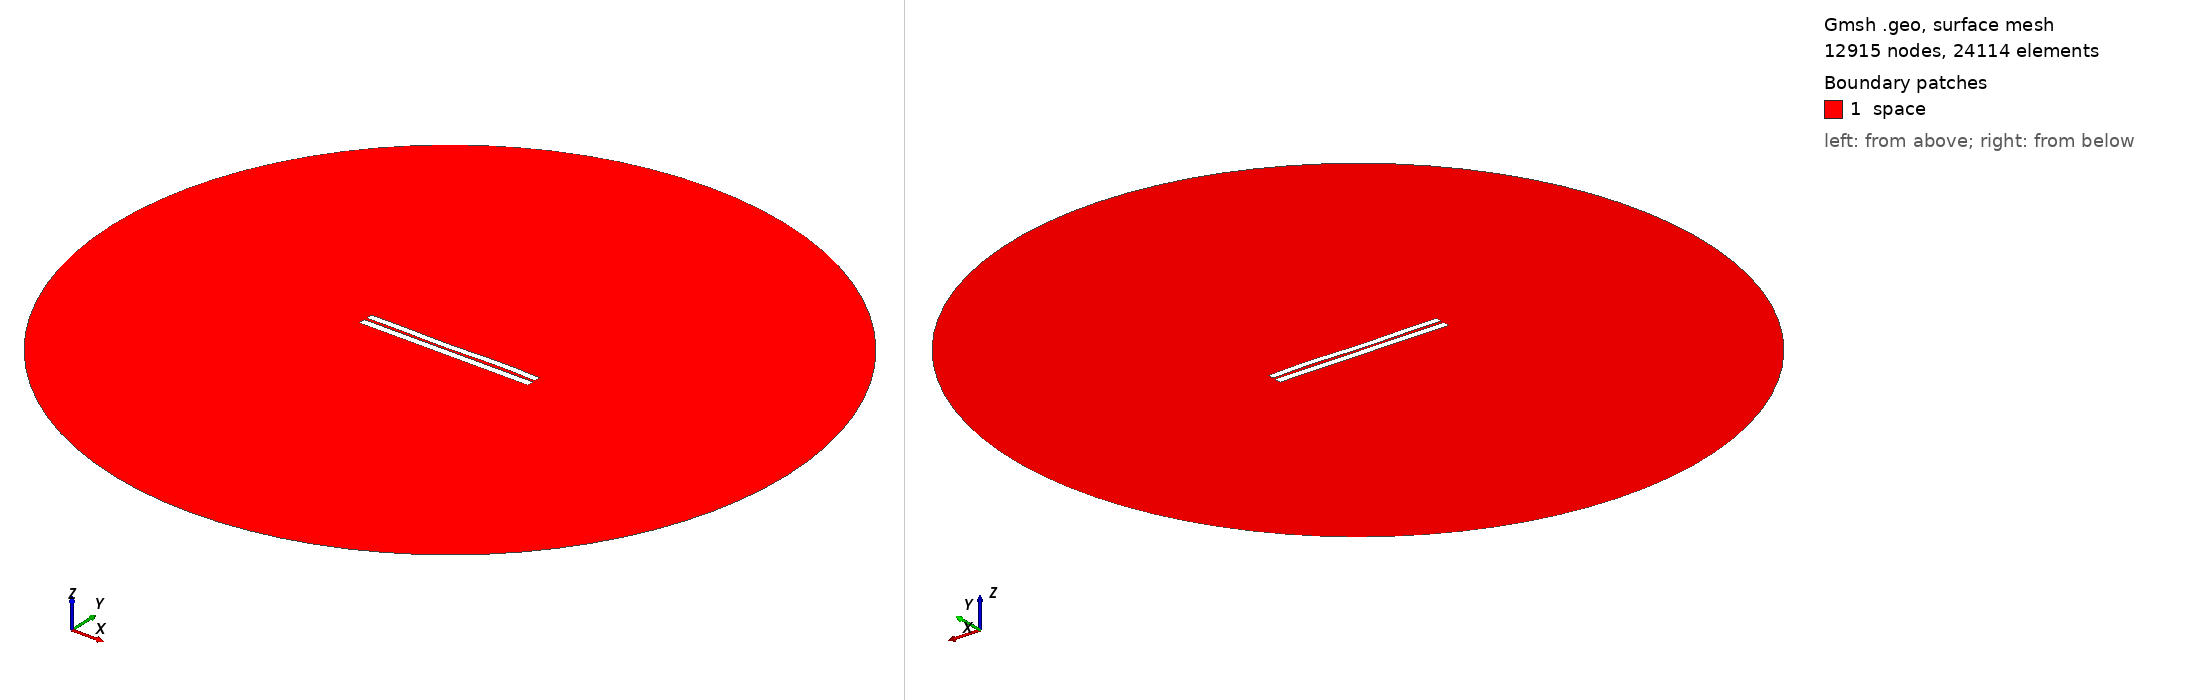

Gmsh geometry script, surface-meshed: 12915 nodes, 24114 surface elements. Boundary patches (legend numbers): 1 space. Left view from above one corner, right view from below the opposite corner. Legend entries are the model's physical surfaces. The drawing asked Gmsh for element sizes between 1% and 20% of the model's largest extent; the script's own settings can give other sizes.

=== 3405.geo (drawn) ===
//---------------------------------------
// Geometry kernel
//---------------------------------------

SetFactory("OpenCASCADE");



//---------------------------------------
// Parameters of the geometry
//---------------------------------------

// Overetch of the upper plate
overetch = 0.125;

// Distance between the plates
distance = 1.5;

// Discretization over the x axis (for the deformation)
nx = 50; 

// Length of the plate
L = 100 - overetch; 

// Number of modes
n = 4; 

// 1st mode coefficient
coeff(1) = 0.0;
beta(1) = 0.596864 * 3.1415926535 / L;

// 2nd mode coefficient
coeff(2) = -0.075;
beta(2) = 1.49418 * 3.1415926535 / L;

// 3rd mode coefficient
coeff(3) = -0.15;
beta(3) = 2.50025 * 3.1415926535 / L;

// 4th mode coefficient
coeff(4) = 0.15;
beta(4) = 3.49999 * 3.1415926535 / L;



//---------------------------------------
// Upper plate (deformed rectangle)
//---------------------------------------

// Coordiantes of the upper plate
xmin = -50;
xmax = 50 - overetch;

// Height of the upper plate
yheight = 4 - 2 * overetch;

// Indexes of the points
UpperID[] = {};
LowerID[] = {};
LeftID[] = {};
RightID[] = {};

// Point index
p = 1;

// Horizontal edges
For i In {1:nx}
    x = xmin + (i-1)*(xmax - xmin)/(nx-1);

    y_bottom = distance / 2 + overetch;
    For j In {1:n}
        C = (Cosh(beta(j)*L) + Cos(beta(j)*L)) / (Sinh(beta(j)*L) + Sin(beta(j)*L));
        y_bottom  = y_bottom + coeff(j) * (Cosh(beta(j)*(x+50)) - Cos(beta(j)*(x+50)) - C * (Sinh(beta(j)*(x+50)) - Sin(beta(j)*(x+50))));
    EndFor

    y_top = y_bottom + yheight;

    Point(p) = {x, y_top, 0, 1.0};
    UpperID[i] = p;
    p = p + 1;

    Point(p) = {x, y_bottom, 0, 1.0};
    LowerID[i] = p;
    p = p + 1;
EndFor

// Create point lists
UpperPts[] = {}; LowerPts[] = {};
For i In {1:nx}
  UpperPts[] += {UpperID[i]};
  LowerPts[] += {LowerID[i]};
EndFor

// Build splines
Spline(1) = {UpperPts[]};
Spline(2) = {LowerPts[]};
Line(3) = {LowerPts[nx-1], UpperPts[nx-1]};
Line(4) = {LowerPts[0], UpperPts[0]};

// Build the plane surface
Curve Loop(1) = {2, 3, -1, -4};
Plane Surface(1) = {1};



//---------------------------------------
// Lower plate (rectangle)
//---------------------------------------

// Vertices
Point(1001) = {-50, -1, 0, 1.0};
Point(1002) = { 50, -1, 0, 1.0};
Point(1003) = { 50,  -5, 0, 1.0};
Point(1004) = {-50,  -5, 0, 1.0};

// Edges
Line(5) = {1001, 1002};
Line(6) = {1002, 1003};
Line(7) = {1003, 1004};
Line(8) = {1004, 1001};

// Plane surface
Line Loop(2) = {5, 6, 7, 8};
Plane Surface(2) = {2}; 



//---------------------------------------
// Outer (fictious) boundary
//---------------------------------------

// Points
Point(1005) = {0, 0, 0};       // Center
Point(1006) = {200, 0, 0};     // Start point
Point(1007) = {0, 200, 0};     // 90 degrees
Point(1008) = {-200, 0, 0};    // 180 degrees
Point(1009) = {0, -200, 0};    // 270 degrees

// Circle arcs (each needs start, center, end)
Circle(9) = {1006, 1005, 1007};
Circle(10) = {1007, 1005, 1008};
Circle(11) = {1008, 1005, 1009};
Circle(12) = {1009, 1005, 1006};

// Plane surface for the entire domain
Curve Loop(3) = {9, 10, 11, 12};
Surface(3) = {3};

// Subtract the plates from the whole domain to obtain the actual domain where we want to solve the equations
BooleanDifference{ Surface{3}; Delete; }{ Surface{1}; Surface{2}; Delete; }




//---------------------------------------
// Transfinite Lines/Curves
//---------------------------------------

// Set the number of points on the boundaries
r = 7;

// Plates
Transfinite Curve {1, 2} = 50*r Using Progression 1;
Transfinite Curve {3, 4} = 2*r Using Progression 1;
Transfinite Line {5, 7} = 50*r Using Progression 1;
Transfinite Line {6, 8} = 2*r Using Progression 1;

// Outer boundary
Transfinite Line {9, 10, 11, 12} = 20 Using Progression 1;



//---------------------------------------
// Physical groups
//---------------------------------------                

// Physical curves (boundaries)
Physical Line("force_segment", 10) = {2};
Physical Line("upper_plate", 11) = {1, 3, 4};
Physical Line("lower_plate", 12) = {5, 6, 7, 8};
Physical Line("boundary", 20) = {9, 10, 11, 12};

// Physical Surfaces
Physical Surface("space", 30) = {3};



//---------------------------------------
// 6. Generate the Mesh
//---------------------------------------

// 2D mesh generation
Mesh 2;
